Run: headless pygame with SDL's dummy video driver; simulated clock (each Clock.tick advances the game by its frame time, no real sleeping); random seed 0; keys injected as events and as key.get_pressed() state; mouse plan: one left click at the window centre at the start of phase 2, then a move to the lower-right quarter at the start of phase 3.
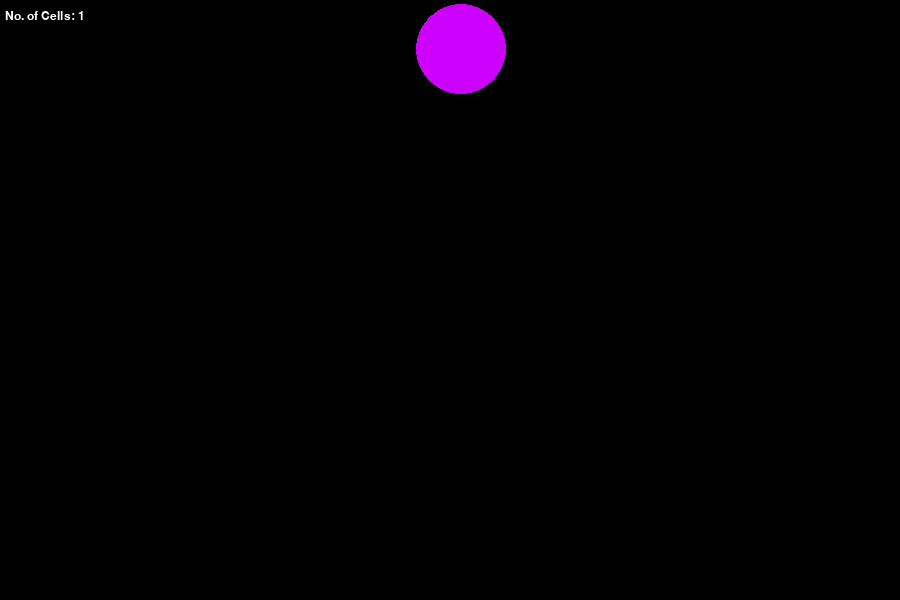
Frame 1 of 4 · flips 1–60 · no input
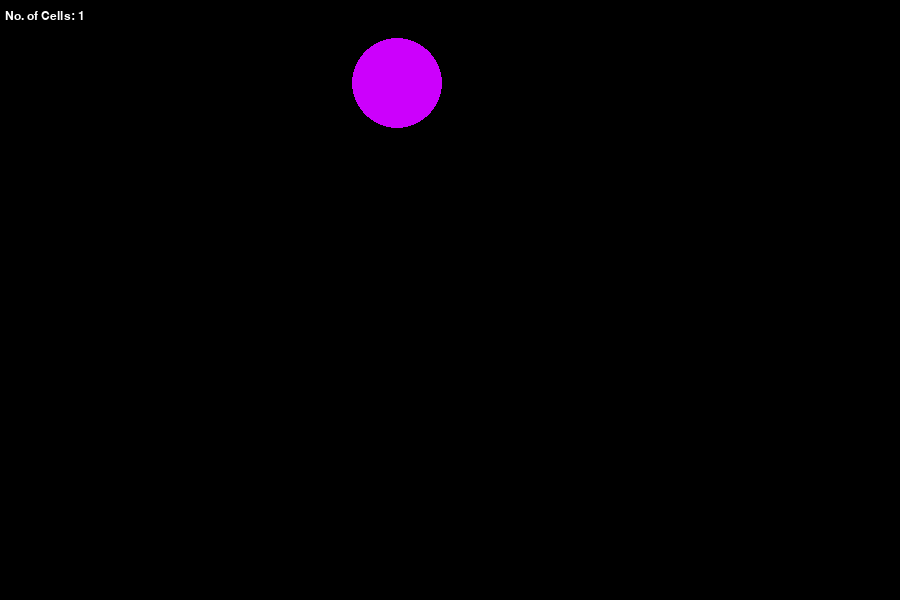
Frame 2 of 4 · flips 61–180 · clicked the window centre · tapped SPACE, RETURN · held RIGHT (→), D
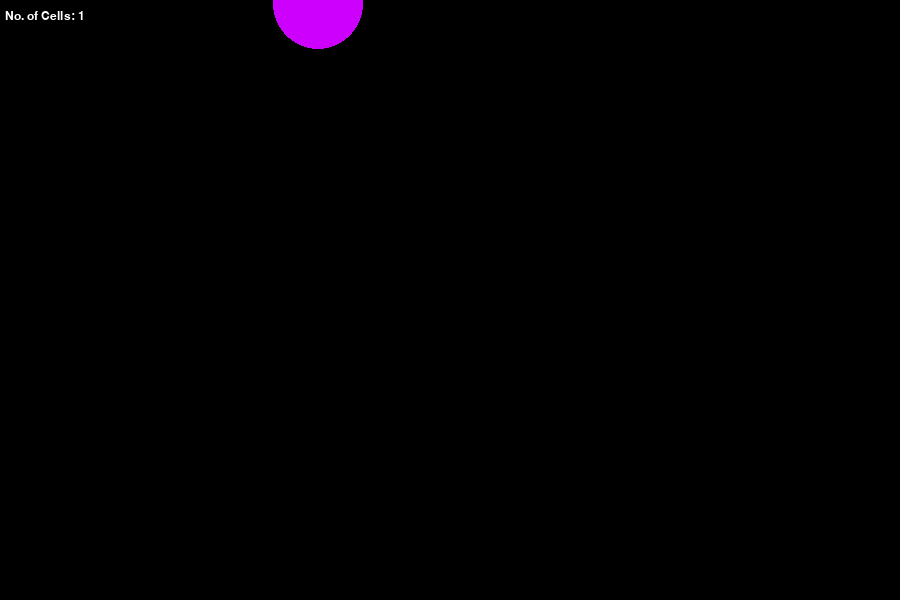
Frame 3 of 4 · flips 181–300 · moved the mouse to the lower-right quarter · held DOWN (↓), S
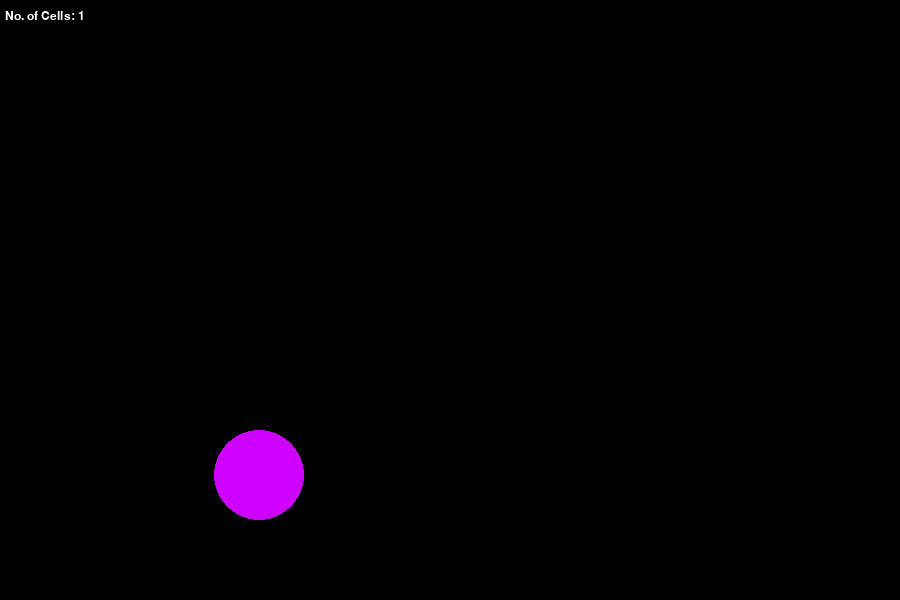
Frame 4 of 4 · flips 301–420 · held LEFT (←), A, UP (↑), W

The pygame program that drew these frames:

# desc: In this coding challenge (originally done at The Coding Train), I attempt to code a mitosis simulation in pygame.
# A part of Coding Train's Challenges implementation in Python series.
# @author: PseudoCodeNerd

# Importing libraries
import pygame, sys, random, math
from pygame import gfxdraw

# Setting screen dimensions
WINDOW_HEIGHT = 600
WINDOW_WIDTH =  900

# Set FPS
FPS = 60

# Definition of Cell object, contains all properties of a single cell.
class Cell:
    def __init__(self, surface):
        self.surface = surface
        # Assign random color and position.
        self.color = (random.randint(155, 255), 0, random.randint(155, 255), 200)
        self.x = random.randint(50, 850)
        self.y = random.randint(50, 550)
        self.r = WINDOW_WIDTH//20
        
    def move(self):
        """
        Randomly move a cell on the screen, prevent it from going outside.
        """
        if random.random() < 0.5:
            vel = (random.uniform(0, 2), random.uniform(0, 2))
            self.x = math.floor(self.x - vel[0])
            self.y = math.floor(self.y - vel[1])
        else:
            vel = (random.uniform(0, 2), random.uniform(0, 2))
            self.x = math.floor(self.x + vel[0])
            self.y = math.floor(self.y + vel[1])
        if not 0<=self.x<WINDOW_WIDTH-self.r:
            self.x = random.randint(50, 850)
        if not 0<=self.y<WINDOW_HEIGHT-self.r:
            self.y = random.randint(50, 550)
    
    def clicked(self, m_x, m_y):
        """
        Checks if mouse clicked on a cell object.
        params
        m_x: x_coord of mouse click
        m_y : y_coord of mouse click
        return
        boolean: if click on cell object or not
        """
        d = math.sqrt((self.x - m_x)**2 + (self.y - m_y)**2)
        return d <= self.r

    def show(self):
        """
        Render a Cell on the screeen.
        """
        pygame.draw.circle(self.surface, self.color, (self.x, self.y), self.r)

    def mitosis(self, surface):
        """
        Creates two children cells from the parent cell (read up Mitosis please)
        params
        surface for the children cells
        """
        cell_a = Cell(surface)
        # Spawn the children close to the parent's location
        cell_a.x = self.x + self.r//2
        cell_a.y = self.y + (2 * self.r//2)
        cell_a.color = (random.randint(155, 255), 0, random.randint(155, 255), 200)
        cell_a.r = math.ceil(self.r * 0.9)

        cell_b = Cell(surface)
        cell_b.x = self.x + self.r//2
        cell_b.y = self.y
        cell_b.color = (random.randint(155, 255), 0, random.randint(155, 255), 200)
        cell_b.r = math.ceil(self.r * 0.96)

        return cell_a, cell_b


# Definition of Cells object. Cells represent all the individual cells on a screen in a list.
# Contains helper functions for mitosis.
class Cells:
    # Initialize Cells with one parent cell.
    def __init__(self, Cell_1):  
        cell_lis = []
        self.cell_lis = cell_lis
        self.Cell = cell
        cell_lis.append(cell)

    def num_cells(self):
        """
        get number of cells on the board
        """
        return len(self.cell_lis)

    def get_cell_lis(self):
        """
        get list of all cells on the board
        """
        return self.cell_lis

    def cell_clicked(self, surface, m_coords):
        """
        Perform mitosis
        params
        surface : board surface where cels reside
        m_coords : mouse-click coordinates
        """
        # Loops through all cells in decreasing order
        for i in range(len(self.cell_lis)-1, -1, -1):
            # call `clicked` to perform mitosis if mouse click on a cell
            if self.cell_lis[i].clicked(m_coords[0], m_coords[1]):
                # Get children cells
                cell_a, cell_b = self.cell_lis[i].mitosis(surface)
                self.cell_lis.append(cell_a)
                self.cell_lis.append(cell_b)
                # Remove parent cell
                self.cell_lis.remove(self.cell_lis[i])


# Initialize pygame
pygame.init()

# Create screen for showing simulation and set font for cell counter
surface = pygame.display.set_mode((WINDOW_WIDTH, WINDOW_HEIGHT))
pygame.display.set_caption("Mitosis Simulation")
text = pygame.font.SysFont("Tahoma", 18)

# Initialize parent cell and Cells object
cell = Cell(surface)
Cells = Cells(cell)


# While game is running, for every frame,
while True:
    
    # Check for events
    for event in pygame.event.get():
        # If mouse click on a cell, perform mitosis
        if event.type == pygame.MOUSEBUTTONDOWN:
            if event.button == 1:
                Cells.cell_clicked(surface, pygame.mouse.get_pos())
        # Let user exit
        if event.type == pygame.QUIT:
            pygame.quit()
            sys.exit()

    s = Cells.num_cells()
    # Color the screen black
    surface.fill((0, 0, 0))
    # Keep track of cells on a counter
    counter = text.render("No. of Cells: {0}".format(s), 1, (255,255,255))
    surface.blit(counter, (5, 10))

    # Get *updated* cell_lis with every iteration
    cell_lis = Cells.get_cell_lis()
    #  Draw cells and move them
    for cell in cell_lis:
        cell.show()
        cell.move()

    # Update the display
    pygame.display.update()
    # Tick the display as per FPS
    pygame.time.Clock().tick(FPS)
